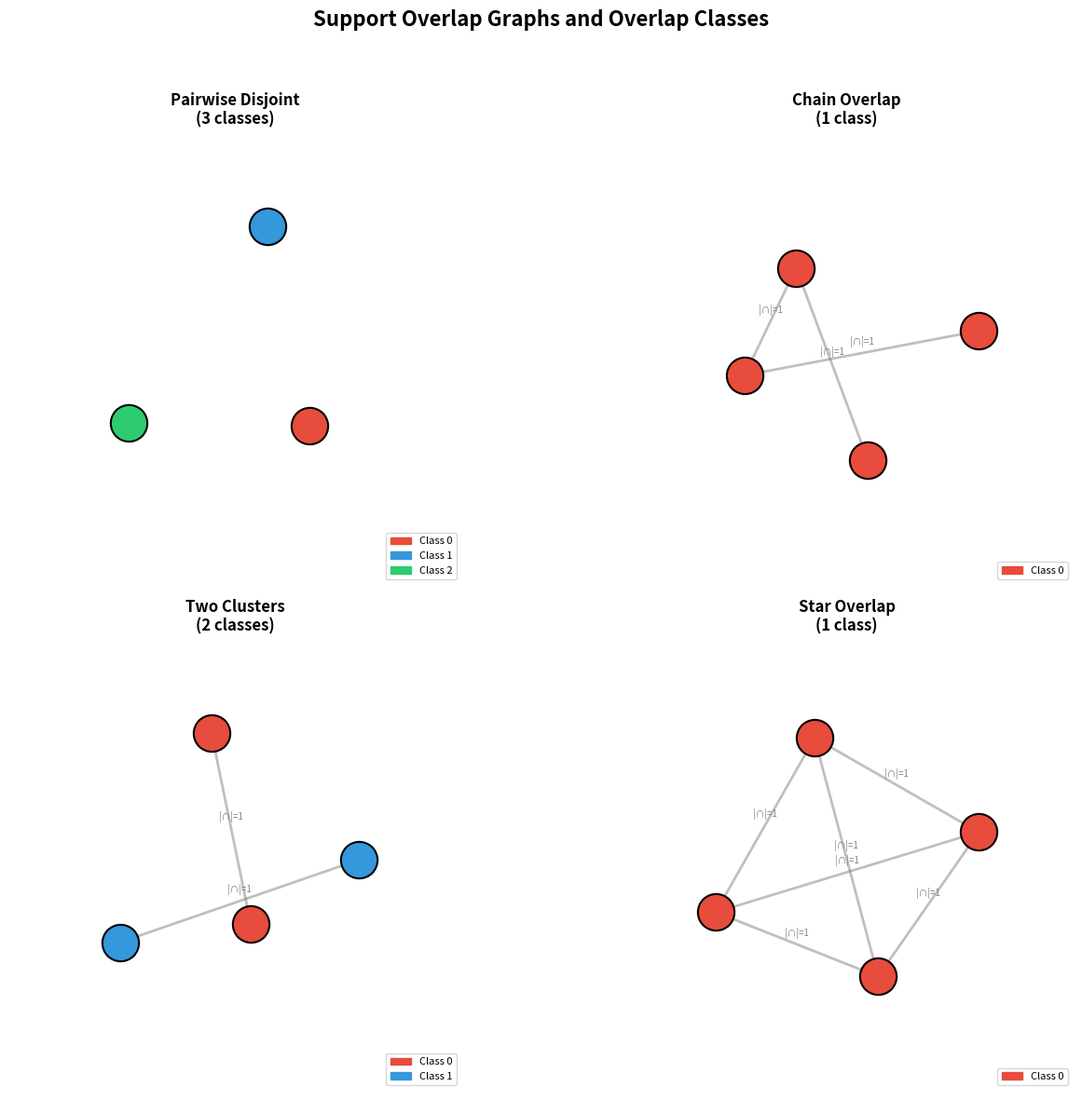

Python code for this plot:
"""
Visualization: Support Overlap Graph and Overlap Classes

Visualizes a family of finite sets and their overlap graph. Each support is
shown as a node colored by its overlap class. Edges indicate nonempty
intersection, with edge width proportional to intersection size.

This visualizes the core mathematical objects defined in
OverlapClassRigidity.lean: SupportOverlapGraph and overlapClassCount.
"""

import matplotlib
matplotlib.use('Agg')
import matplotlib.pyplot as plt
import matplotlib.patches as mpatches
import numpy as np
from collections import defaultdict
from typing import List, FrozenSet, Dict, Set, Tuple


def supports_overlap(a: FrozenSet[int], b: FrozenSet[int]) -> bool:
    return len(a & b) > 0

def find_overlap_classes(family: List[FrozenSet[int]]) -> List[List[int]]:
    n = len(family)
    if n == 0: return []
    parent = list(range(n))
    rank = [0] * n
    def find(x):
        while parent[x] != x:
            parent[x] = parent[parent[x]]
            x = parent[x]
        return x
    def union(x, y):
        rx, ry = find(x), find(y)
        if rx == ry: return
        if rank[rx] < rank[ry]: rx, ry = ry, rx
        parent[ry] = rx
        if rank[rx] == rank[ry]: rank[rx] += 1
    for i in range(n):
        for j in range(i + 1, n):
            if supports_overlap(family[i], family[j]):
                union(i, j)
    classes: Dict[int, List[int]] = defaultdict(list)
    for i in range(n):
        classes[find(i)].append(i)
    return list(classes.values())

def spring_layout(adj: Dict[int, Set[int]], n: int, iterations: int = 50) -> Dict[int, Tuple[float, float]]:
    """Simple spring layout."""
    np.random.seed(42)
    pos = {i: np.random.randn(2) for i in range(n)}
    for _ in range(iterations):
        forces = {i: np.zeros(2) for i in range(n)}
        for i in range(n):
            for j in range(n):
                if i == j: continue
                d = pos[j] - pos[i]
                dist = max(np.linalg.norm(d), 0.01)
                forces[i] -= d / (dist ** 2) * 0.5  # repulsion
                if j in adj.get(i, set()):
                    forces[i] += d * 0.1  # attraction
        for i in range(n):
            pos[i] += forces[i] * 0.1
    return pos


# ====== Example families ======
families = {
    "Pairwise Disjoint\n(3 classes)": [
        frozenset({1, 2}), frozenset({3, 4}), frozenset({5, 6})
    ],
    "Chain Overlap\n(1 class)": [
        frozenset({1, 2}), frozenset({2, 3}), frozenset({3, 4}), frozenset({4, 5})
    ],
    "Two Clusters\n(2 classes)": [
        frozenset({1, 2}), frozenset({2, 3}), frozenset({5, 6}), frozenset({6, 7})
    ],
    "Star Overlap\n(1 class)": [
        frozenset({0, 1}), frozenset({0, 2}), frozenset({0, 3}), frozenset({0, 4})
    ],
}

colors = ['#e74c3c', '#3498db', '#2ecc71', '#f39c12', '#9b59b6', '#1abc9c']

fig, axes = plt.subplots(2, 2, figsize=(14, 12))
fig.suptitle('Support Overlap Graphs and Overlap Classes', fontsize=16, fontweight='bold')

for idx, (name, family) in enumerate(families.items()):
    ax = axes[idx // 2][idx % 2]
    n = len(family)

    # Build overlap graph
    adj: Dict[int, Set[int]] = {i: set() for i in range(n)}
    for i in range(n):
        for j in range(i + 1, n):
            if supports_overlap(family[i], family[j]):
                adj[i].add(j)
                adj[j].add(i)

    # Find classes
    classes = find_overlap_classes(family)
    class_map = {}
    for ci, cls in enumerate(classes):
        for idx_in_cls in cls:
            class_map[idx_in_cls] = ci

    # Layout
    pos = spring_layout(adj, n)

    # Normalize positions
    all_x = [p[0] for p in pos.values()]
    all_y = [p[1] for p in pos.values()]
    cx, cy = np.mean(all_x), np.mean(all_y)
    scale = max(max(abs(x - cx) for x in all_x), max(abs(y - cy) for y in all_y), 0.1)
    pos = {k: ((v[0] - cx) / scale * 0.35 + 0.5, (v[1] - cy) / scale * 0.35 + 0.5) for k, v in pos.items()}

    # Draw edges
    for i in range(n):
        for j in adj[i]:
            if i < j:
                xi, yi = pos[i]
                xj, yj = pos[j]
                isect_size = len(family[i] & family[j])
                ax.plot([xi, xj], [yi, yj], '-', color='gray',
                        linewidth=1 + isect_size, alpha=0.5)
                mid_x, mid_y = (xi + xj) / 2, (yi + yj) / 2
                ax.text(mid_x, mid_y + 0.03, f"|∩|={isect_size}",
                        ha='center', va='center', fontsize=7, color='gray')

    # Draw nodes
    for i in range(n):
        x, y = pos[i]
        color = colors[class_map[i] % len(colors)]
        ax.scatter(x, y, s=800, c=color, zorder=5, edgecolors='black', linewidth=1.5)
        label = '{' + ','.join(map(str, sorted(family[i]))) + '}'
        ax.text(x, y, label, ha='center', va='center', fontsize=7, fontweight='bold')

    ax.set_title(name, fontsize=12, fontweight='bold')
    ax.set_xlim(-0.1, 1.1)
    ax.set_ylim(-0.1, 1.1)
    ax.set_aspect('equal')
    ax.axis('off')

    # Legend
    unique_classes = sorted(set(class_map.values()))
    patches = [mpatches.Patch(color=colors[c % len(colors)],
               label=f'Class {c}') for c in unique_classes]
    ax.legend(handles=patches, loc='lower right', fontsize=8)

plt.tight_layout(rect=[0, 0, 1, 0.95])
plt.savefig('viz_overlap_graph.png', dpi=150, bbox_inches='tight')
print("Saved viz_overlap_graph.png")
